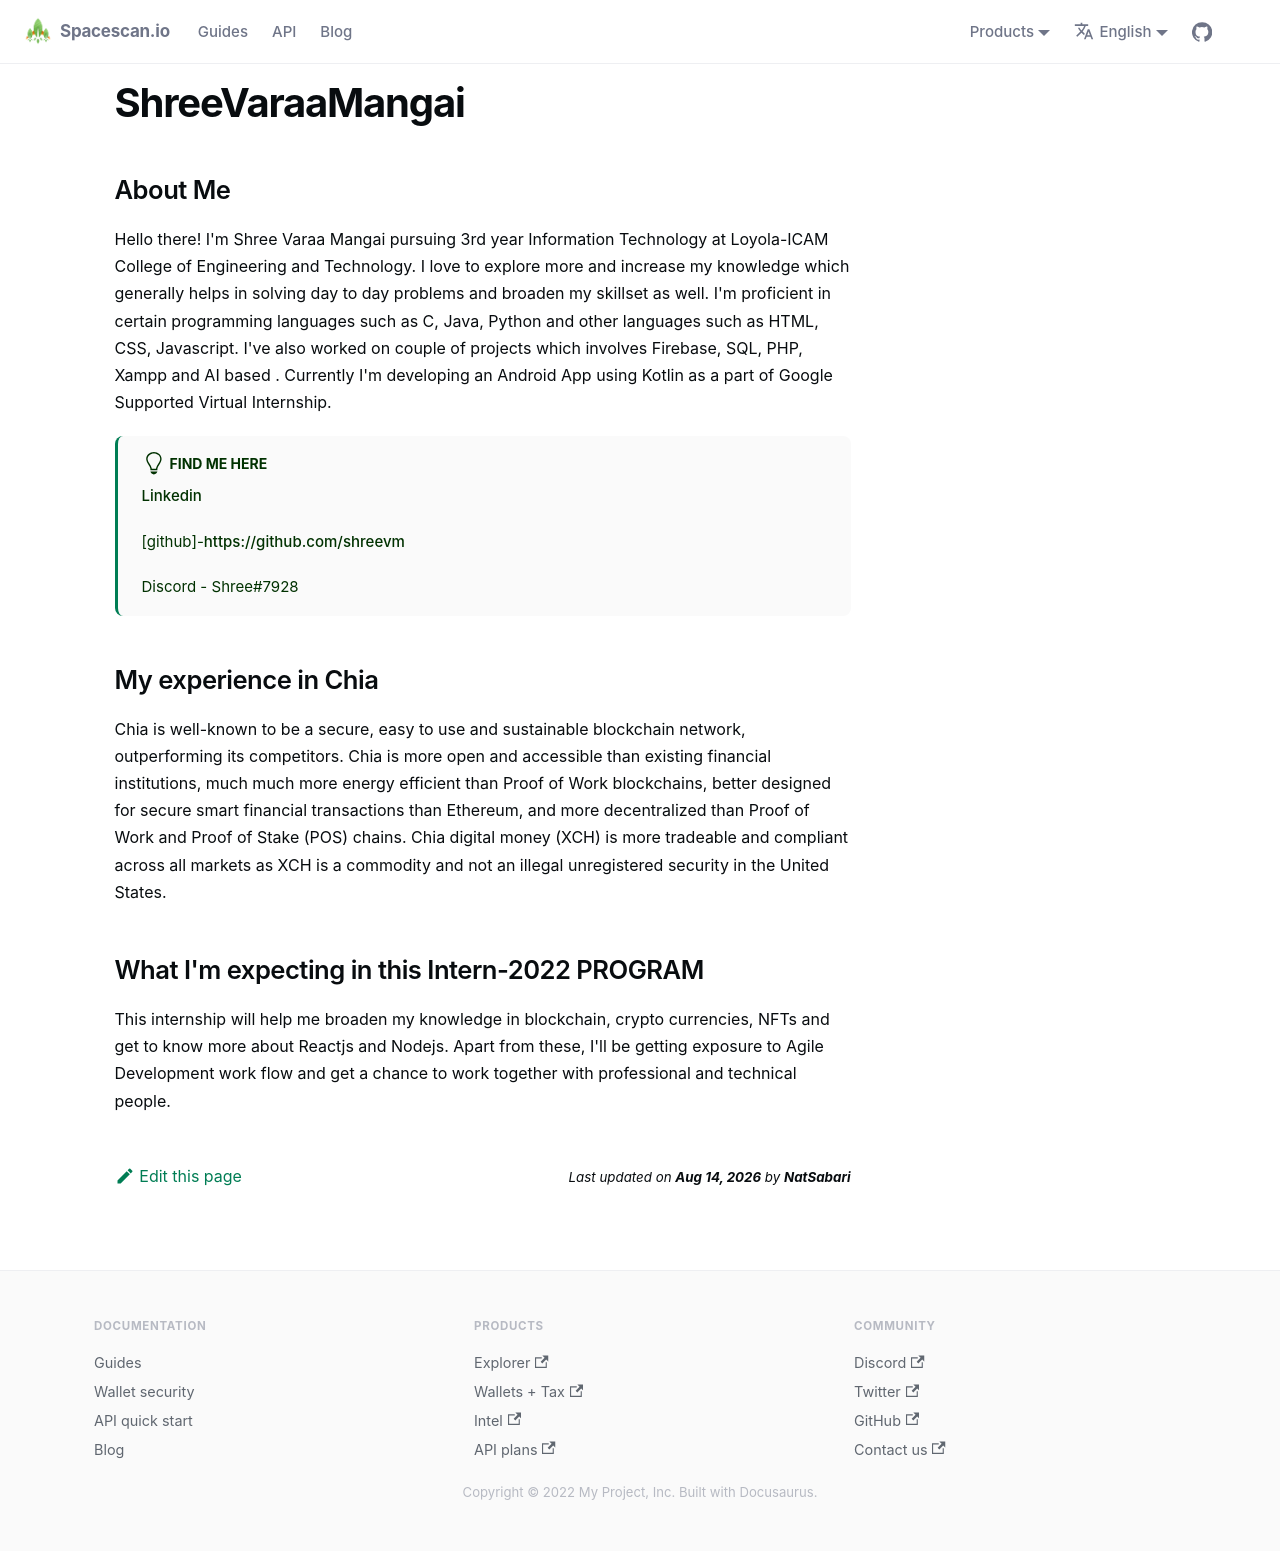

repository: spacescan-io/docs · page: docs/Interns/internListed/ShreeVaraaMangai/index.html · generator: docusaurus

---
sidebar_position: 2
---

# ShreeVaraaMangai
## About Me
Hello there! I'm Shree Varaa Mangai pursuing 3rd year Information Technology  at Loyola-ICAM College of Engineering and Technology. I love to explore more and increase my knowledge which generally helps in solving day to day problems and broaden my skillset as well. I'm proficient in certain programming languages such as C, Java, Python and other languages such as HTML, CSS, Javascript. I've also worked on couple of projects which involves Firebase, SQL, PHP, Xampp and AI based . Currently I'm  developing an Android App using Kotlin as a part of Google Supported Virtual Internship. 

:::tip Find me here

[Linkedin](https://www.linkedin.com/in/shreevaraamangai-v-213978213/)

[github]-https://github.com/shreevm

Discord - Shree#7928

:::

## My experience in Chia
Chia is well-known to be a secure, easy to use and sustainable blockchain network, outperforming its competitors. Chia is more open and accessible than existing financial institutions, much much more energy efficient than Proof of Work blockchains, better designed for secure smart financial transactions than Ethereum, and more decentralized than Proof of Work and Proof of Stake (POS) chains. Chia digital money (XCH) is more tradeable and compliant across all markets as XCH is a commodity and not an illegal unregistered security in the United States.
   

 
## What I'm expecting in this Intern-2022 PROGRAM
This internship will help me broaden my knowledge in blockchain, crypto currencies, NFTs and get to know more about Reactjs and Nodejs. Apart from these, I'll be getting exposure to Agile Development work flow and get a chance to work together with professional and technical people.
 
